Run: headless pygame with SDL's dummy video driver; simulated clock (each Clock.tick advances the game by its frame time, no real sleeping); random seed 0; keys injected as events and as key.get_pressed() state; no mouse input.
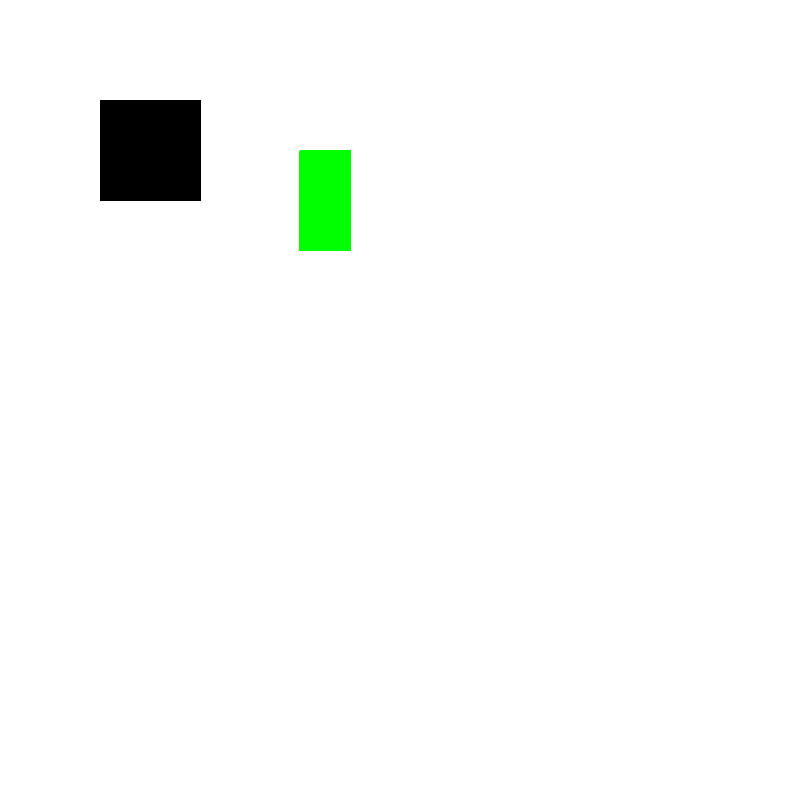
Frame 1 of 4 · flips 1–60 · no input
Frame 2 of 4 · flips 61–180 · tapped SPACE, RETURN · held RIGHT (→), D · screen unchanged from frame 1, image omitted
Frame 3 of 4 · flips 181–300 · held DOWN (↓), S · screen unchanged from frame 2, image omitted
Frame 4 of 4 · flips 301–420 · held LEFT (←), A, UP (↑), W · screen unchanged from frame 3, image omitted

The pygame program that drew these frames:

import pygame, sys

# Macros para cores
BLACK = (0, 0, 0)
WHITE = (255, 255, 255)
RED = (255, 0, 0)
GREEN = (0, 255, 0)
BLUE = (0, 0, 255)
YELLOW = (255, 255, 0)

# Preencher um polígono usando o algoritmo Scanline
def scanline(superficie, pontos, cor):
    
    # Encontre os limites superior e inferior do polígono
    y_min = min(ponto[1] for ponto in pontos)
    y_max = max(ponto[1] for ponto in pontos)

    tabela_todas_arestas = [[] for _ in range(y_max - y_min + 1)]

    for i in range(len(pontos)):
        # Ponto inicial e final da aresta
        ponto_inicio = pontos[i]
        ponto_fim = pontos[(i + 1) % len(pontos)]

        # Pular as arestas horizontais
        if ponto_inicio[1] == ponto_fim[1]:
            continue

        # Determinar os y mínimo e máximo da aresta
        y_comeco = min(ponto_inicio[1], ponto_fim[1])
        y_fim = max(ponto_inicio[1], ponto_fim[1])

        # Calcular Delta X/Delta Y
        deltaX_deltaY = (ponto_fim[0] - ponto_inicio[0]) / (ponto_fim[1] - ponto_inicio[1])

        tabela_todas_arestas[y_comeco - y_min].append((y_fim, ponto_inicio[0], deltaX_deltaY))

    arestas_ativas = []

    # Processar linha por linha
    for scanline, edges in enumerate(tabela_todas_arestas):
        
        # Adicionar novas arestas à lista de arestas ativas
        arestas_ativas.extend(edges)

        # Remover aresas cujo y máximo é menor que o y mínimo da atual scanline
        arestas_ativas = [edge for edge in arestas_ativas if edge[0] > scanline]

        # Ordenar bordas ativas pelo valor de x
        arestas_ativas.sort(key=lambda x: x[1])

        # Preencher os pixels 
        for i in range(0, len(arestas_ativas), 2):
            x_start = int(arestas_ativas[i][1])
            x_end = int(arestas_ativas[i + 1][1])

            pygame.draw.line(superficie, cor, (x_start, scanline + y_min), (x_end, scanline + y_min))

            # Verificar se há pelo menos três elementos em active_edges[i] antes de acessar active_edges[i][2]
            if len(arestas_ativas[i]) >= 3:
                arestas_ativas[i] = (arestas_ativas[i][0], arestas_ativas[i][1] + arestas_ativas[i][2])
            if len(arestas_ativas[i + 1]) >= 3:
                arestas_ativas[i + 1] = (arestas_ativas[i + 1][0], arestas_ativas[i + 1][1] + arestas_ativas[i + 1][2])

# Inicialização do Pygame
pygame.init()

width, height = 800, 800
window = pygame.display.set_mode((width, height))
pygame.display.set_caption("Algoritmo Scanline")

# Loop principal do Pygame
running = True
while running:
    for event in pygame.event.get():
        if event.type == pygame.QUIT:
            running = False

    # Tela branca
    window.fill(WHITE)

    quadrado = [(100, 100), (200, 100), (200, 200), (100, 200)]
    scanline(window, quadrado, BLACK)

    triangulo = [(250, 250), (350, 250), (300, 150)]
    scanline(window, triangulo, GREEN)

    pygame.display.flip()

pygame.quit()
sys.exit()
